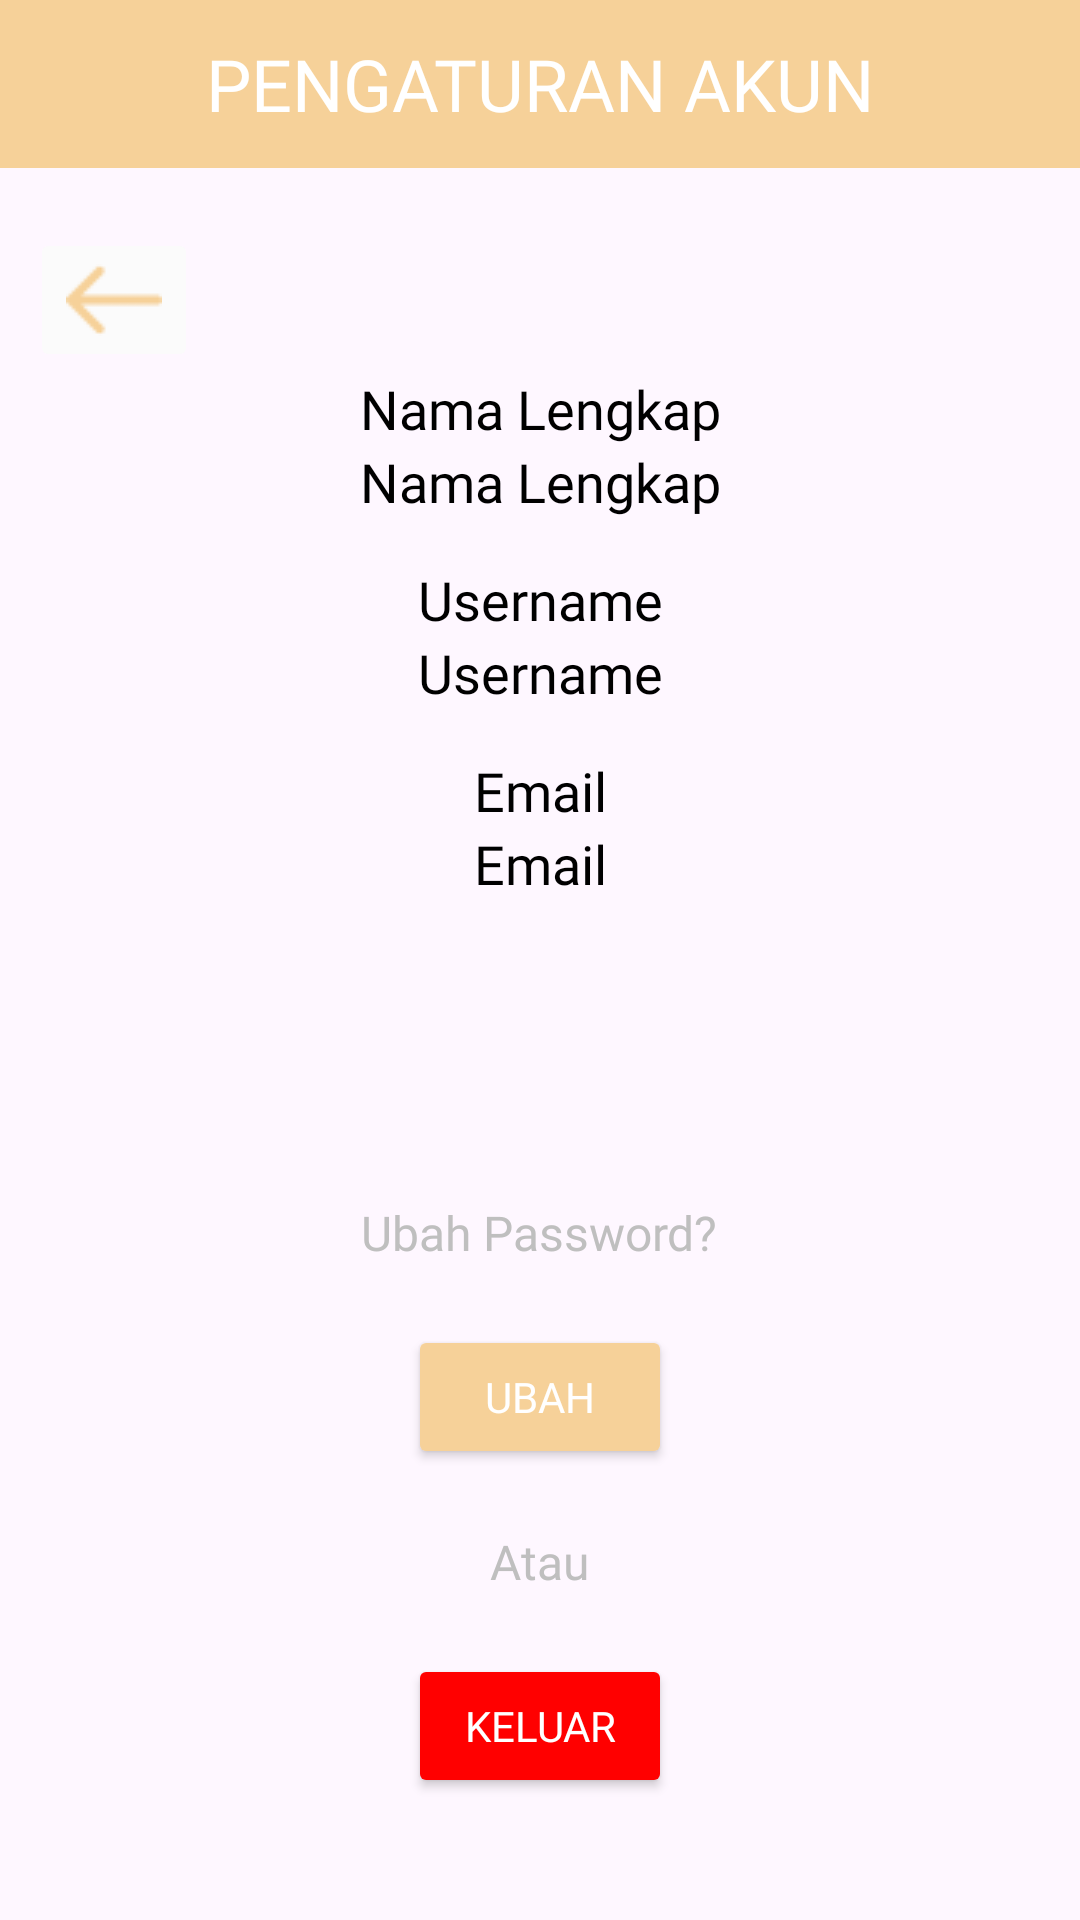

Android layout source for this screen:
<!-- AndroidManifest.xml: application theme Theme.Standu -->
<!-- res/layout/activity_pengaturan.xml -->
<?xml version="1.0" encoding="utf-8"?>
<LinearLayout
    xmlns:android="http://schemas.android.com/apk/res/android"
    xmlns:app="http://schemas.android.com/apk/res-auto"
    xmlns:tools="http://schemas.android.com/tools"
    android:layout_width="match_parent"
    android:layout_height="match_parent"
    android:orientation="vertical"
    tools:context=".Pengaturan">

    <TableRow
        android:layout_width="match_parent"
        android:layout_height="56dp"
        android:background="@color/light_yellow"
        android:gravity="center">

        <TextView
            android:layout_width="match_parent"
            android:layout_height="wrap_content"
            android:fontFamily="@font/poppins_extrabold"
            android:text="PENGATURAN AKUN"
            android:textAlignment="center"
            android:textColor="@color/white"
            android:textSize="24sp"/>

    </TableRow>

    <ImageButton
        android:id="@+id/button_back_yellow"
        android:layout_width="wrap_content"
        android:layout_height="48dp"
        android:layout_marginStart="10dp"
        android:layout_marginTop="20dp"
        android:backgroundTint="#FBFBFB"
        android:contentDescription="@string/button_back"
        android:src="@drawable/back_yellow" />

    <TextView
        android:layout_width="match_parent"
        android:layout_height="wrap_content"
        android:textAlignment="center"
        android:text="@string/nama_lengkap"
        android:textSize="18sp"
        android:textColor="@color/black"
        android:fontFamily="@font/poppins_bold"/>

    <TextView
        android:id="@+id/namaLengkap"
        android:layout_width="match_parent"
        android:layout_height="wrap_content"
        android:textAlignment="center"
        android:text="@string/nama_lengkap"
        android:textSize="18sp"
        android:textColor="@color/black"
        android:fontFamily="@font/poppins"/>

    <TextView
        android:layout_width="match_parent"
        android:layout_height="wrap_content"
        android:layout_marginTop="15dp"
        android:textAlignment="center"
        android:text="@string/username"
        android:textSize="18sp"
        android:textColor="@color/black"
        android:fontFamily="@font/poppins_bold"/>

    <TextView
        android:id="@+id/username"
        android:layout_width="match_parent"
        android:layout_height="wrap_content"
        android:textAlignment="center"
        android:text="@string/username"
        android:textSize="18sp"
        android:textColor="@color/black"
        android:fontFamily="@font/poppins"/>

    <TextView
        android:layout_width="match_parent"
        android:layout_height="wrap_content"
        android:layout_marginTop="15dp"
        android:textAlignment="center"
        android:text="@string/email"
        android:textSize="18sp"
        android:textColor="@color/black"
        android:fontFamily="@font/poppins_bold"/>

    <TextView
        android:id="@+id/email"
        android:layout_width="match_parent"
        android:layout_height="wrap_content"
        android:textAlignment="center"
        android:text="@string/email"
        android:textSize="18sp"
        android:textColor="@color/black"
        android:fontFamily="@font/poppins"/>


    <TextView
        android:layout_width="wrap_content"
        android:layout_height="wrap_content"
        android:layout_marginTop="100dp"
        android:layout_marginBottom="20dp"
        android:layout_gravity="center"
        android:textSize="16sp"
        android:textColor="@color/grey"
        android:fontFamily="@font/poppins"
        android:text="@string/ubah_password"/>

    <Button
        android:id="@+id/button_ubah"
        android:layout_width="wrap_content"
        android:layout_height="wrap_content"
        android:layout_gravity="center"
        android:backgroundTint="@color/light_yellow"
        android:fontFamily="@font/poppins_bold"
        android:text="@string/button_ubah"
        android:textColor="@color/white" />

    <TextView
        android:layout_width="wrap_content"
        android:layout_height="wrap_content"
        android:layout_gravity="center"
        android:layout_marginTop="20dp"
        android:layout_marginBottom="20dp"
        android:textSize="16sp"
        android:textColor="@color/grey"
        android:fontFamily="@font/poppins"
        android:text="@string/atau"/>

    <Button
        android:id="@+id/button_keluar"
        android:layout_width="wrap_content"
        android:layout_height="wrap_content"
        android:layout_gravity="center"
        android:backgroundTint="@color/red"
        android:fontFamily="@font/poppins_bold"
        android:text="@string/button_keluar"
        android:textColor="@color/white" />

</LinearLayout>
<!-- resources referenced by this layout -->
<resources>
  <color name="black">#FF000000</color>
  <color name="grey">#BFBFBF</color>
  <color name="light_yellow">#F6D199</color>
  <color name="red">#FF0000</color>
  <color name="white">#FFFFFFFF</color>
  <!-- drawable back_yellow: png bitmap (drawable, 362 bytes) -->
  <string name="atau">Atau</string>
  <string name="button_back">Back</string>
  <string name="button_keluar">Keluar</string>
  <string name="button_ubah">Ubah</string>
  <string name="email">Email</string>
  <string name="nama_lengkap">Nama Lengkap</string>
  <string name="ubah_password">Ubah Password?</string>
  <string name="username">Username</string>
  <style name="Theme.Standu" parent="Base.Theme.Standu" />
  <style name="Base.Theme.Standu" parent="Theme.Material3.DayNight.NoActionBar">
          
          
      </style>
</resources>
